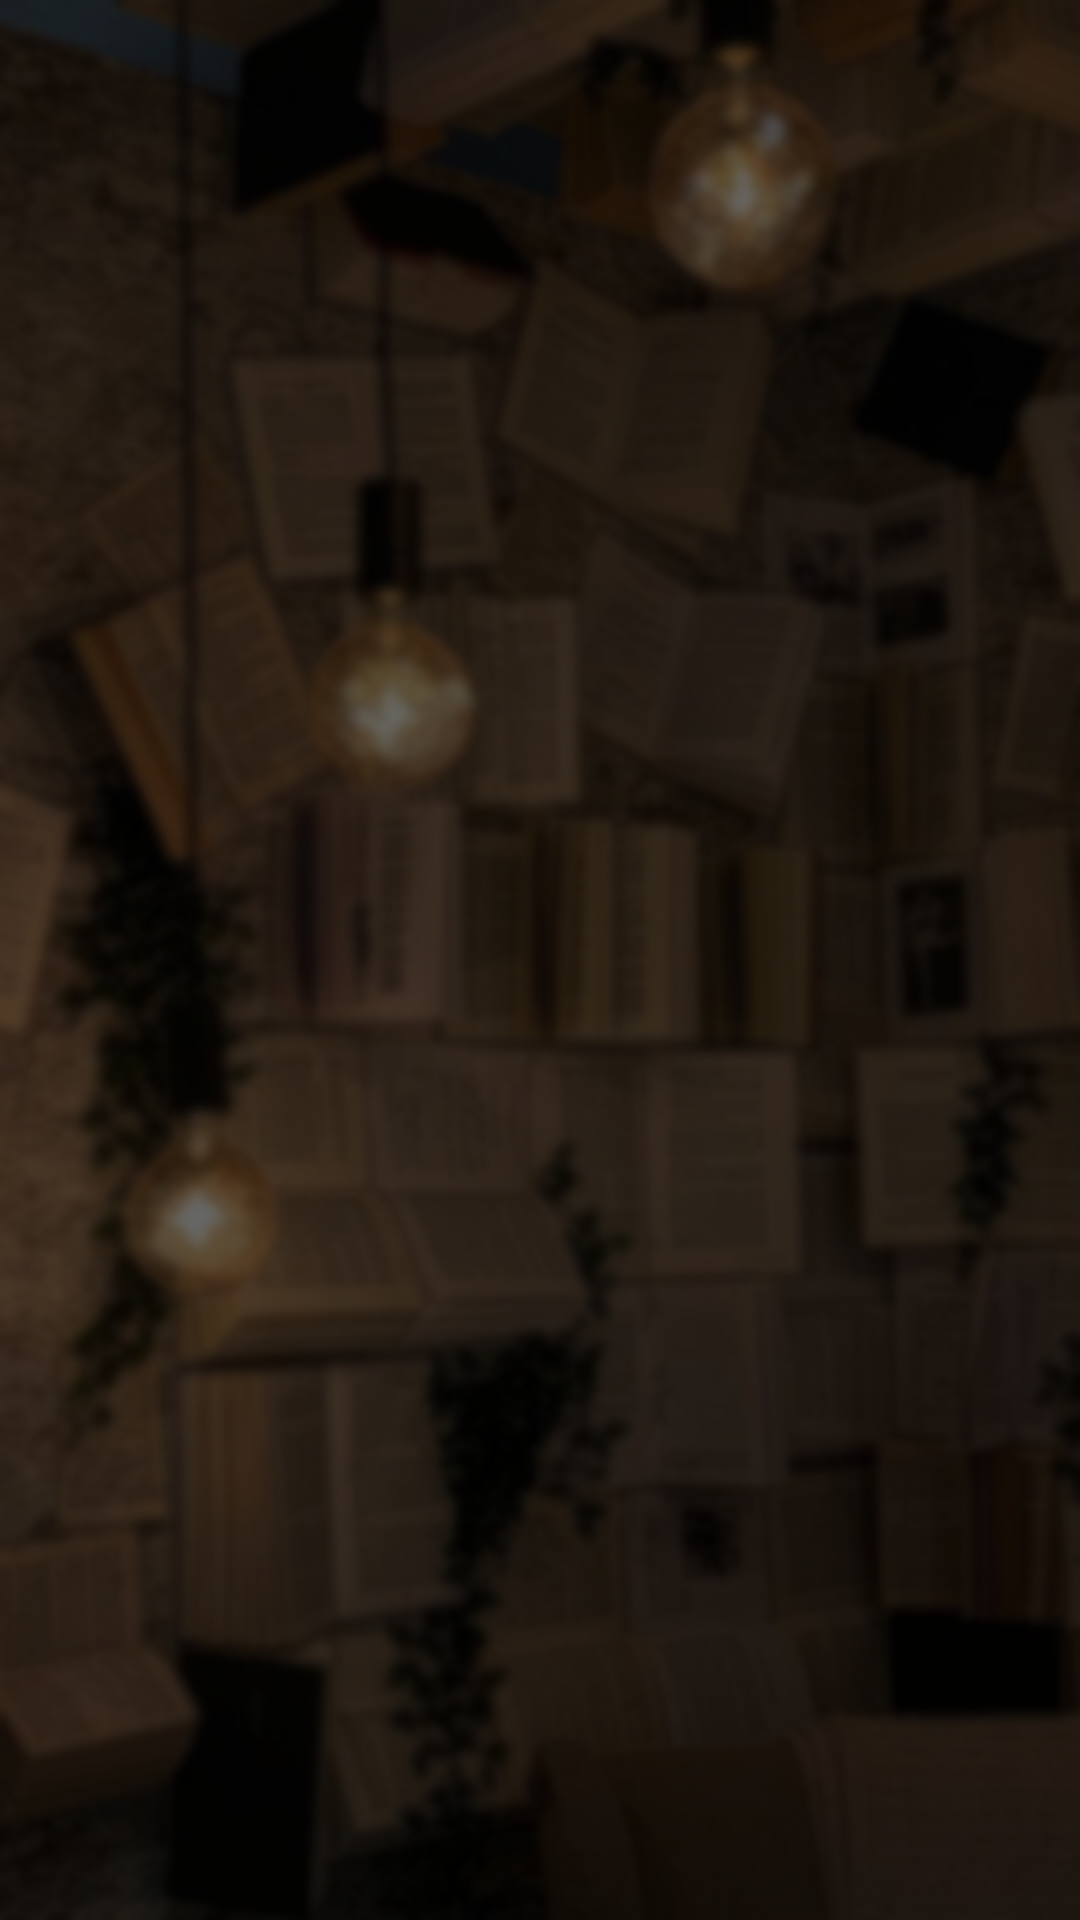

The Android layout XML behind this screen, and the referenced resources:
<!-- AndroidManifest.xml: application theme Theme.Bookshelf -->
<!-- res/layout/settings_activity.xml -->
<LinearLayout xmlns:android="http://schemas.android.com/apk/res/android"
    android:layout_width="match_parent"
    android:layout_height="match_parent"
    android:background="@drawable/background"
    >

    <FrameLayout
        android:id="@+id/settings"
        android:layout_width="match_parent"
        android:layout_height="match_parent" />
</LinearLayout>
<!-- resources referenced by this layout -->
<resources>
  <!-- drawable background: png bitmap (drawable, 415359 bytes) -->
  <style name="Theme.Bookshelf" parent="Base.Theme.Bookshelf">
          <item name="android:windowLayoutInDisplayCutoutMode" tools:targetApi="p">never</item>
      </style>
  <style name="Base.Theme.Bookshelf" parent="Theme.Material3.DayNight.NoActionBar">
          
          <item name="android:statusBarColor" tools:targetApi="l">@color/black</item>
          <item name="android:windowLightStatusBar">true</item>
          
      </style>
  <color name="black">#FF000000</color>
</resources>
